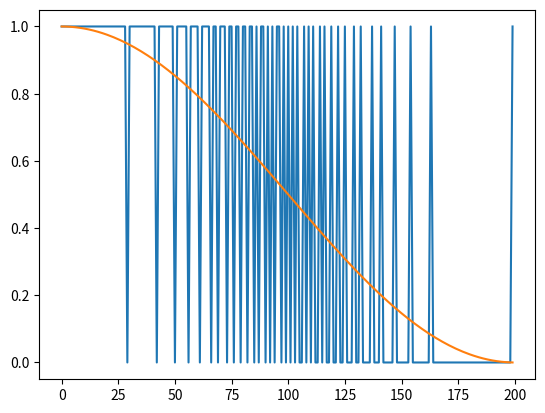

Source code (Python):
import matplotlib.pyplot as plt
import math
import itertools

def signal():
	n = 0
	samples_per_period = 400
	periods = 0.5
	while n < samples_per_period * periods:
		yield math.cos(n * 2 * math.pi / samples_per_period) * 0.5 + 0.5
		n += 1

def dither(signal):
	error = 0
	quantize = lambda x: 0 if x < 0.5 else 1
	for x in signal:
		quantized = quantize(x + error)
		error += x - quantized
		yield quantized


plt.plot(list(dither(signal())))
plt.plot(list(signal()))

plt.show()
